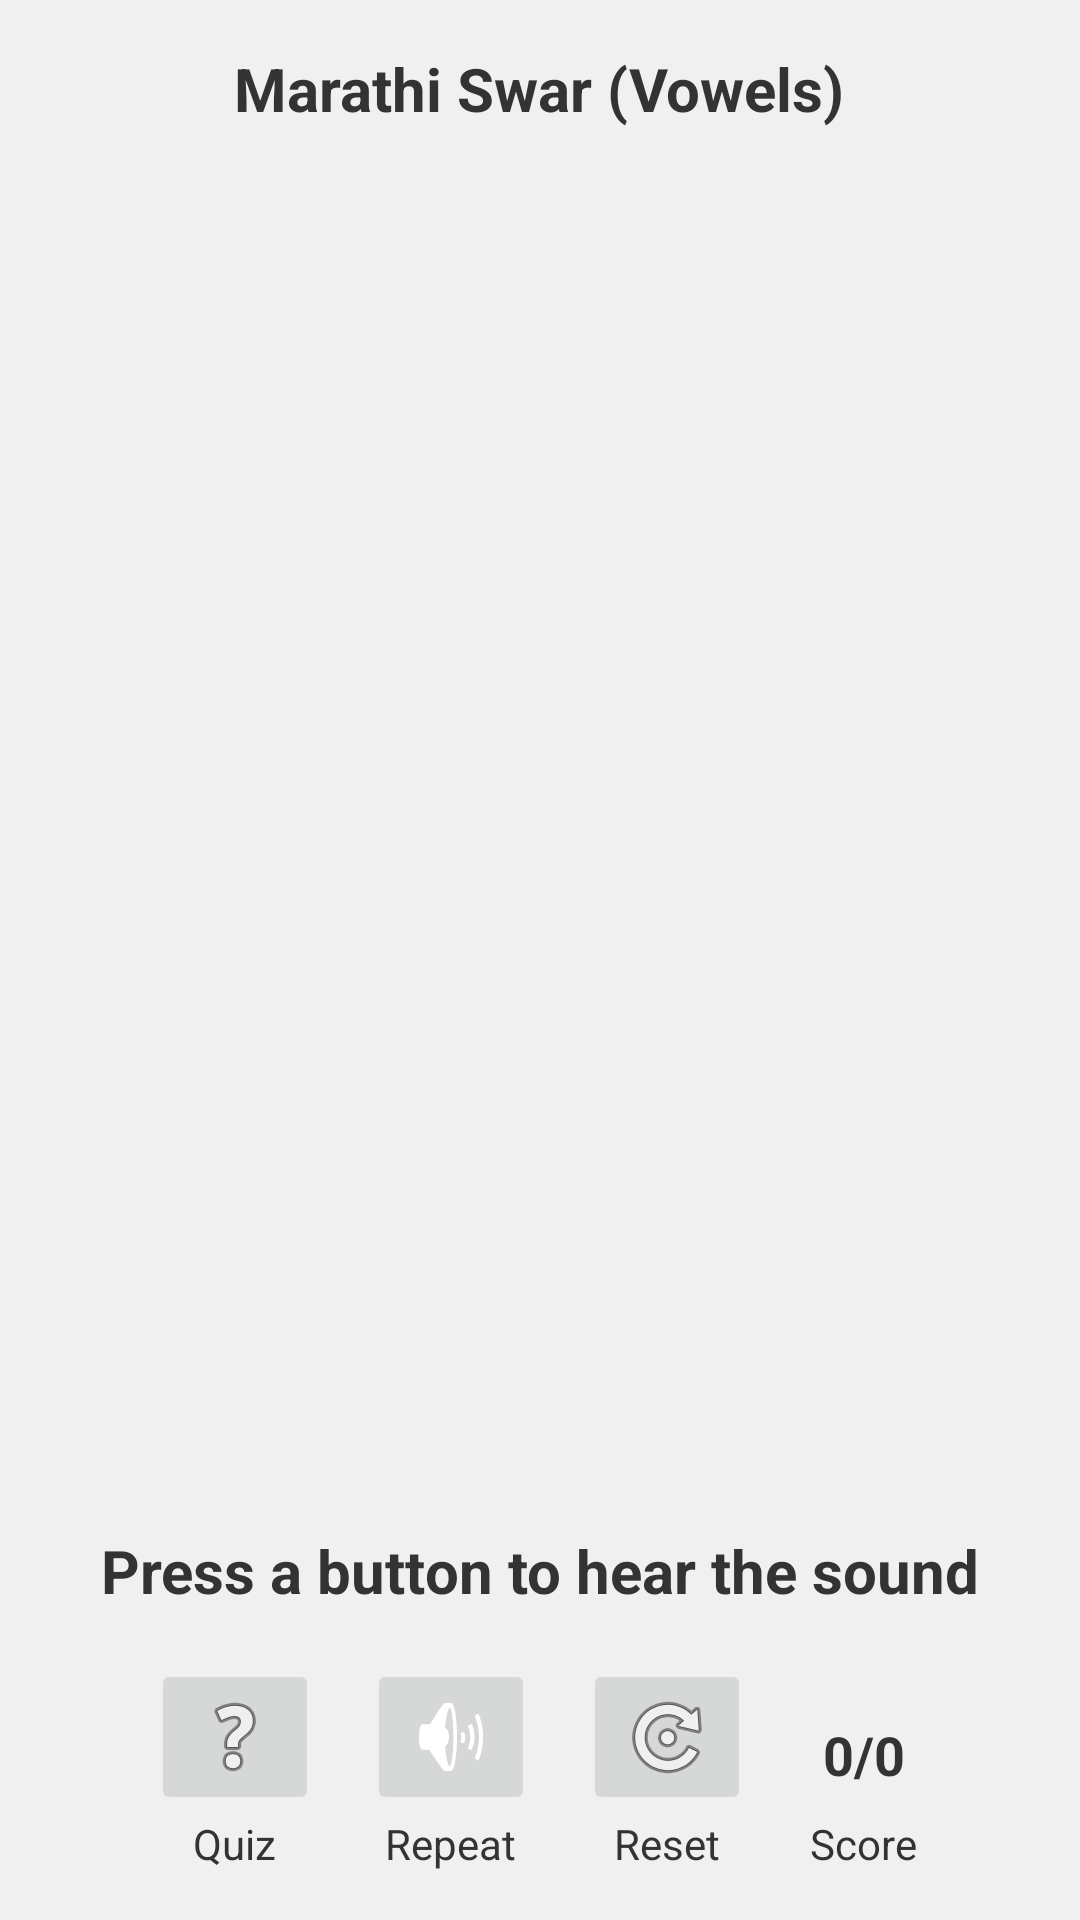

Produce the Android XML layout that renders to this screen, including the resource entries it uses.
<!-- AndroidManifest.xml: application theme Theme.MarathiBasicsForKids -->
<!-- res/layout/fragment_swar.xml -->
<?xml version="1.0" encoding="utf-8"?>
<LinearLayout xmlns:android="http://schemas.android.com/apk/res/android"
    xmlns:app="http://schemas.android.com/apk/res-auto"
    android:layout_width="match_parent"
    android:layout_height="match_parent"
    android:background="#F0F0F0"
    android:gravity="center_horizontal"
    android:orientation="vertical"
    android:padding="16dp">

    <TextView
        android:id="@+id/titleTextView"
        android:layout_width="wrap_content"
        android:layout_height="wrap_content"
        android:layout_marginBottom="16dp"
        android:text="Marathi Swar (Vowels)"
        android:textColor="#333333"
        android:textSize="20sp"
        android:textStyle="bold" />

    <GridLayout
        android:id="@+id/gridKeypad"
        android:layout_width="wrap_content"
        android:layout_height="0dp"
        android:layout_gravity="center_horizontal"
        android:layout_marginBottom="16dp"
        android:layout_weight="1"
        android:columnCount="3"
        android:rowCount="4" />

    <TextView
        android:id="@+id/instructionTextView"
        android:layout_width="wrap_content"
        android:layout_height="wrap_content"
        android:layout_marginBottom="16dp"
        android:minHeight="24dp"
        android:text="Press a button to hear the sound"
        android:textColor="#333333"
        android:textSize="20sp"
        android:textStyle="bold" />

    <LinearLayout
        android:layout_width="wrap_content"
        android:layout_height="wrap_content"
        android:gravity="bottom|center_horizontal"
        android:orientation="horizontal">

        <LinearLayout
            android:layout_width="wrap_content"
            android:layout_height="wrap_content"
            android:layout_marginEnd="16dp"
            android:gravity="center_horizontal"
            android:orientation="vertical">

            <ImageButton
                android:id="@+id/testButton"
                android:layout_width="wrap_content"
                android:layout_height="wrap_content"
                android:contentDescription="Start Quiz"
                android:src="@android:drawable/ic_menu_help" />

            <TextView
                android:layout_width="wrap_content"
                android:layout_height="wrap_content"
                android:text="Quiz"
                android:textColor="#333333" />
        </LinearLayout>

        <LinearLayout
            android:layout_width="wrap_content"
            android:layout_height="wrap_content"
            android:layout_marginEnd="16dp"
            android:gravity="center_horizontal"
            android:orientation="vertical">

            <ImageButton
                android:id="@+id/loopButton"
                android:layout_width="wrap_content"
                android:layout_height="wrap_content"
                android:contentDescription="Repeat Sound"
                android:src="@android:drawable/ic_lock_silent_mode_off" />

            <TextView
                android:layout_width="wrap_content"
                android:layout_height="wrap_content"
                android:text="Repeat"
                android:textColor="#333333" />
        </LinearLayout>

        <LinearLayout
            android:layout_width="wrap_content"
            android:layout_height="wrap_content"
            android:layout_marginEnd="16dp"
            android:gravity="center_horizontal"
            android:orientation="vertical">

            <ImageButton
                android:id="@+id/resetButton"
                android:layout_width="wrap_content"
                android:layout_height="wrap_content"
                android:contentDescription="Reset Quiz"
                android:src="@android:drawable/ic_menu_rotate" />

            <TextView
                android:layout_width="wrap_content"
                android:layout_height="wrap_content"
                android:text="Reset"
                android:textColor="#333333" />
        </LinearLayout>

        <LinearLayout
            android:layout_width="wrap_content"
            android:layout_height="wrap_content"
            android:gravity="center_horizontal"
            android:orientation="vertical">

            <TextView
                android:id="@+id/scoreTextView"
                android:layout_width="wrap_content"
                android:layout_height="wrap_content"
                android:background="@drawable/score_background"
                android:padding="8dp"
                android:text="0/0"
                android:textColor="#333333"
                android:textSize="18sp"
                android:textStyle="bold" />

            <TextView
                android:layout_width="wrap_content"
                android:layout_height="wrap_content"
                android:text="Score"
                android:textColor="#333333" />
        </LinearLayout>

    </LinearLayout>

</LinearLayout>
<!-- resources referenced by this layout -->
<resources>
  <style name="Theme.MarathiBasicsForKids" parent="Base.Theme.MarathiBasicsForKids" />
  <style name="Base.Theme.MarathiBasicsForKids" parent="Theme.Material3.DayNight.NoActionBar">
          
          
      </style>
</resources>
